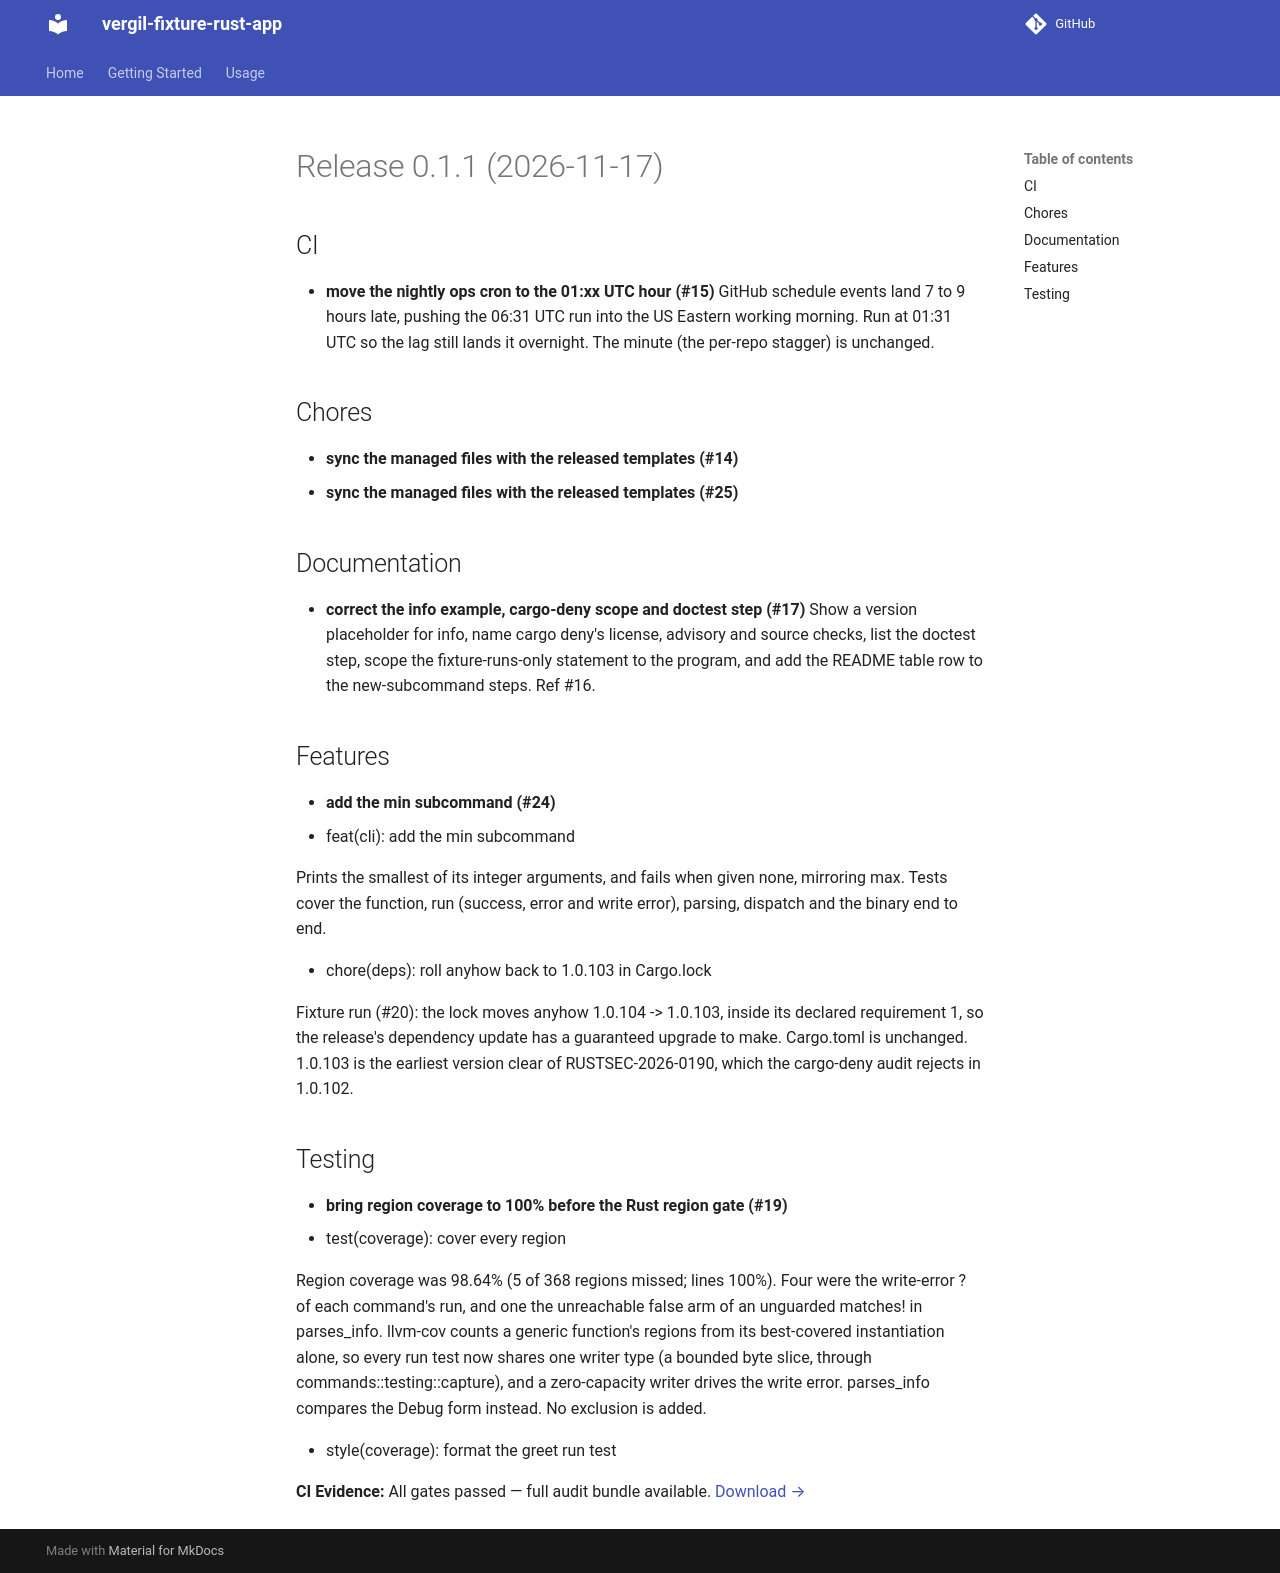

repository: vergil-project/vergil-fixture-rust-app · page: 0.1/releases/v0.1.1/index.html · generator: mkdocs


# Release 0.1.1 (2026-11-17)

## CI

- **move the nightly ops cron to the 01:xx UTC hour (#15)**
GitHub schedule events land 7 to 9 hours late, pushing the 06:31 UTC run into the US Eastern working morning. Run at 01:31 UTC so the lag still lands it overnight. The minute (the per-repo stagger) is unchanged.


## Chores

- **sync the managed files with the released templates (#14)**
- **sync the managed files with the released templates (#25)**

## Documentation

- **correct the info example, cargo-deny scope and doctest step (#17)**
Show a version placeholder for info, name cargo deny's license, advisory and source checks, list the doctest step, scope the fixture-runs-only statement to the program, and add the README table row to the new-subcommand steps. Ref #16.


## Features

- **add the min subcommand (#24)**
* feat(cli): add the min subcommand

Prints the smallest of its integer arguments, and fails when given none, mirroring max. Tests cover the function, run (success, error and write error), parsing, dispatch and the binary end to end.

* chore(deps): roll anyhow back to 1.0.103 in Cargo.lock

Fixture run (#20): the lock moves anyhow 1.0.104 -> 1.0.103, inside its declared requirement 1, so the release's dependency update has a guaranteed upgrade to make. Cargo.toml is unchanged. 1.0.103 is the earliest version clear of RUSTSEC-2026-0190, which the cargo-deny audit rejects in 1.0.102.


## Testing

- **bring region coverage to 100% before the Rust region gate (#19)**
* test(coverage): cover every region

Region coverage was 98.64% (5 of 368 regions missed; lines 100%). Four were the write-error ? of each command's run, and one the unreachable false arm of an unguarded matches! in parses_info. llvm-cov counts a generic function's regions from its best-covered instantiation alone, so every run test now shares one writer type (a bounded byte slice, through commands::testing::capture), and a zero-capacity writer drives the write error. parses_info compares the Debug form instead. No exclusion is added.

* style(coverage): format the greet run test
